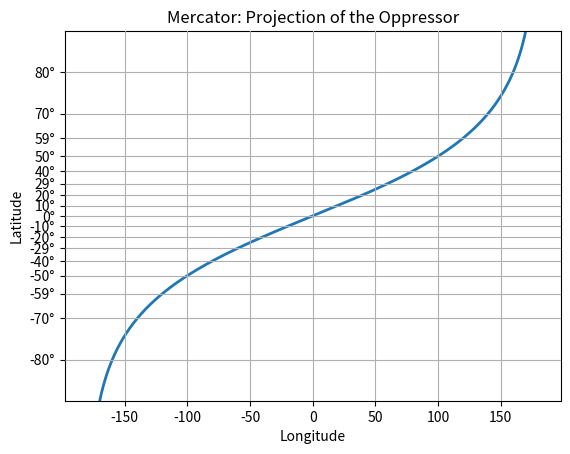

Python code for this plot:

from __future__ import unicode_literals

import numpy as np
from numpy import ma
from matplotlib import scale as mscale
from matplotlib import transforms as mtransforms
from matplotlib.ticker import Formatter, FixedLocator
from matplotlib import rcParams


# BUG: this example fails with any other setting of axisbelow
rcParams['axes.axisbelow'] = False


class MercatorLatitudeScale(mscale.ScaleBase):
    """
    Scales data in range -pi/2 to pi/2 (-90 to 90 degrees) using
    the system used to scale latitudes in a Mercator projection.

    The scale function:
      ln(tan(y) + sec(y))

    The inverse scale function:
      atan(sinh(y))

    Since the Mercator scale tends to infinity at +/- 90 degrees,
    there is user-defined threshold, above and below which nothing
    will be plotted.  This defaults to +/- 85 degrees.

    source:
    http://en.wikipedia.org/wiki/Mercator_projection
    """

    # The scale class must have a member ``name`` that defines the
    # string used to select the scale.  For example,
    # ``gca().set_yscale("mercator")`` would be used to select this
    # scale.
    name = 'mercator'

    def __init__(self, axis, **kwargs):
        """
        Any keyword arguments passed to ``set_xscale`` and
        ``set_yscale`` will be passed along to the scale's
        constructor.

        thresh: The degree above which to crop the data.
        """
        mscale.ScaleBase.__init__(self, axis)
        thresh = kwargs.pop("thresh", np.radians(85))
        if thresh >= np.pi / 2.0:
            raise ValueError("thresh must be less than pi/2")
        self.thresh = thresh

    def get_transform(self):
        """
        Override this method to return a new instance that does the
        actual transformation of the data.

        The MercatorLatitudeTransform class is defined below as a
        nested class of this one.
        """
        return self.MercatorLatitudeTransform(self.thresh)

    def set_default_locators_and_formatters(self, axis):
        """
        Override to set up the locators and formatters to use with the
        scale.  This is only required if the scale requires custom
        locators and formatters.  Writing custom locators and
        formatters is rather outside the scope of this example, but
        there are many helpful examples in ``ticker.py``.

        In our case, the Mercator example uses a fixed locator from
        -90 to 90 degrees and a custom formatter class to put convert
        the radians to degrees and put a degree symbol after the
        value::
        """
        class DegreeFormatter(Formatter):
            def __call__(self, x, pos=None):
                return "%d\N{DEGREE SIGN}" % np.degrees(x)

        axis.set_major_locator(FixedLocator(
            np.radians(np.arange(-90, 90, 10))))
        axis.set_major_formatter(DegreeFormatter())
        axis.set_minor_formatter(DegreeFormatter())

    def limit_range_for_scale(self, vmin, vmax, minpos):
        """
        Override to limit the bounds of the axis to the domain of the
        transform.  In the case of Mercator, the bounds should be
        limited to the threshold that was passed in.  Unlike the
        autoscaling provided by the tick locators, this range limiting
        will always be adhered to, whether the axis range is set
        manually, determined automatically or changed through panning
        and zooming.
        """
        return max(vmin, -self.thresh), min(vmax, self.thresh)

    class MercatorLatitudeTransform(mtransforms.Transform):
        # There are two value members that must be defined.
        # ``input_dims`` and ``output_dims`` specify number of input
        # dimensions and output dimensions to the transformation.
        # These are used by the transformation framework to do some
        # error checking and prevent incompatible transformations from
        # being connected together.  When defining transforms for a
        # scale, which are, by definition, separable and have only one
        # dimension, these members should always be set to 1.
        input_dims = 1
        output_dims = 1
        is_separable = True
        has_inverse = True

        def __init__(self, thresh):
            mtransforms.Transform.__init__(self)
            self.thresh = thresh

        def transform_non_affine(self, a):
            """
            This transform takes an Nx1 ``numpy`` array and returns a
            transformed copy.  Since the range of the Mercator scale
            is limited by the user-specified threshold, the input
            array must be masked to contain only valid values.
            ``matplotlib`` will handle masked arrays and remove the
            out-of-range data from the plot.  Importantly, the
            ``transform`` method *must* return an array that is the
            same shape as the input array, since these values need to
            remain synchronized with values in the other dimension.
            """
            masked = ma.masked_where((a < -self.thresh) | (a > self.thresh), a)
            if masked.mask.any():
                return ma.log(np.abs(ma.tan(masked) + 1.0 / ma.cos(masked)))
            else:
                return np.log(np.abs(np.tan(a) + 1.0 / np.cos(a)))

        def inverted(self):
            """
            Override this method so matplotlib knows how to get the
            inverse transform for this transform.
            """
            return MercatorLatitudeScale.InvertedMercatorLatitudeTransform(
                self.thresh)

    class InvertedMercatorLatitudeTransform(mtransforms.Transform):
        input_dims = 1
        output_dims = 1
        is_separable = True
        has_inverse = True

        def __init__(self, thresh):
            mtransforms.Transform.__init__(self)
            self.thresh = thresh

        def transform_non_affine(self, a):
            return np.arctan(np.sinh(a))

        def inverted(self):
            return MercatorLatitudeScale.MercatorLatitudeTransform(self.thresh)

# Now that the Scale class has been defined, it must be registered so
# that ``matplotlib`` can find it.
mscale.register_scale(MercatorLatitudeScale)


if __name__ == '__main__':
    import matplotlib.pyplot as plt

    t = np.arange(-180.0, 180.0, 0.1)
    s = np.radians(t)/2.

    plt.plot(t, s, '-', lw=2)
    plt.gca().set_yscale('mercator')

    plt.xlabel('Longitude')
    plt.ylabel('Latitude')
    plt.title('Mercator: Projection of the Oppressor')
    plt.grid(True)

    plt.show()

